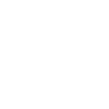
t = 0.00 s
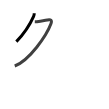
t = 1.75 s
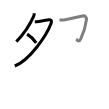
t = 3.50 s
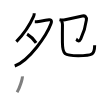
t = 5.50 s
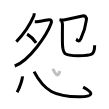
t = 7.25 s
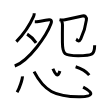
t = 9.00 s

The animated SVG that drew these frames (rendered in a browser with its animation timeline set to each time). Animation: 9 SMIL elements (animate=9); one cycle of 9.00 s.

<svg width="109px" height="109px" viewBox="0 0 px 109px" xmlns="http://www.w3.org/2000/svg" xmlns:xlink="http://www.w3.org/1999/xlink" xml:space="preserve" version="1.1"  baseProfile="full">
<path d="M34.23,13.14c0,1.16-0.17,2.28-0.63,3.31c-3.1,7.04-8.76,16.5-17.26,25.22" style="fill:none;stroke:black;stroke-width:3;opacity:0">
  <animate attributeType="CSS" attributeName="opacity" from="0" to="1" begin="0s" dur="1s" repeatCount="Indefinite" fill="freeze" />
</path>
<path d="M34.8,21.87c1.3,0.03,2.58-0.11,3.84-0.42c2.39-0.51,5.79-0.93,8.77-1.52c3.57-0.7,4.87,0.3,3.53,3.89C46.59,35.52,29.4,60.56,14.75,66" style="fill:none;stroke:black;stroke-width:3;opacity:0">
  <animate attributeType="CSS" attributeName="opacity" from="0" to="1" begin="1s" dur="1s" repeatCount="Indefinite" fill="freeze" />
</path>
<path d="M27.12,34.12c2.38,1.5,6.62,4.88,9,8.75" style="fill:none;stroke:black;stroke-width:3;opacity:0">
  <animate attributeType="CSS" attributeName="opacity" from="0" to="1" begin="2s" dur="1s" repeatCount="Indefinite" fill="freeze" />
</path>
<path d="M59.49,19.73c1.91,0.39,3.78,0.38,5.63-0.03c5.52-1,14.02-2.84,17.28-3.67c2.6-0.66,4.36,0.98,3.97,4.04c-0.74,5.68-2.58,12.56-5.61,18.73c-2.21,4.5-4.18,0.54-4.61,0.32" style="fill:none;stroke:black;stroke-width:3;opacity:0">
  <animate attributeType="CSS" attributeName="opacity" from="0" to="1" begin="3s" dur="1s" repeatCount="Indefinite" fill="freeze" />
</path>
<path d="M61.24,20.73c0.89,0.9,1.26,2.4,1.23,4.04c-0.09,5.77-0.11,10.73-0.05,17.81c0.09,11.93,1.84,13.13,15.82,13.13c14.52,0,16.41-1.07,16.41-10.39" style="fill:none;stroke:black;stroke-width:3;opacity:0">
  <animate attributeType="CSS" attributeName="opacity" from="0" to="1" begin="4s" dur="1s" repeatCount="Indefinite" fill="freeze" />
</path>
<path d="M22.4,76.32c0.29,2.25-2.95,12.17-5.32,15.92" style="fill:none;stroke:black;stroke-width:3;opacity:0">
  <animate attributeType="CSS" attributeName="opacity" from="0" to="1" begin="5s" dur="1s" repeatCount="Indefinite" fill="freeze" />
</path>
<path d="M34.08,71.68C44,90.75,55,97,80.06,96.75c13.29-0.13,14.16-3.56,3.07-9.62" style="fill:none;stroke:black;stroke-width:3;opacity:0">
  <animate attributeType="CSS" attributeName="opacity" from="0" to="1" begin="6s" dur="1s" repeatCount="Indefinite" fill="freeze" />
</path>
<path d="M52.91,68.75c1.98,4.87,4.85,9.74,6.97,2.28" style="fill:none;stroke:black;stroke-width:3;opacity:0">
  <animate attributeType="CSS" attributeName="opacity" from="0" to="1" begin="7s" dur="1s" repeatCount="Indefinite" fill="freeze" />
</path>
<path d="M75.63,66.73c5.31,1.67,9.29,3.19,13.6,8.36" style="fill:none;stroke:black;stroke-width:3;opacity:0">
  <animate attributeType="CSS" attributeName="opacity" from="0" to="1" begin="8s" dur="1s" repeatCount="Indefinite" fill="freeze" />
</path>
</svg>
